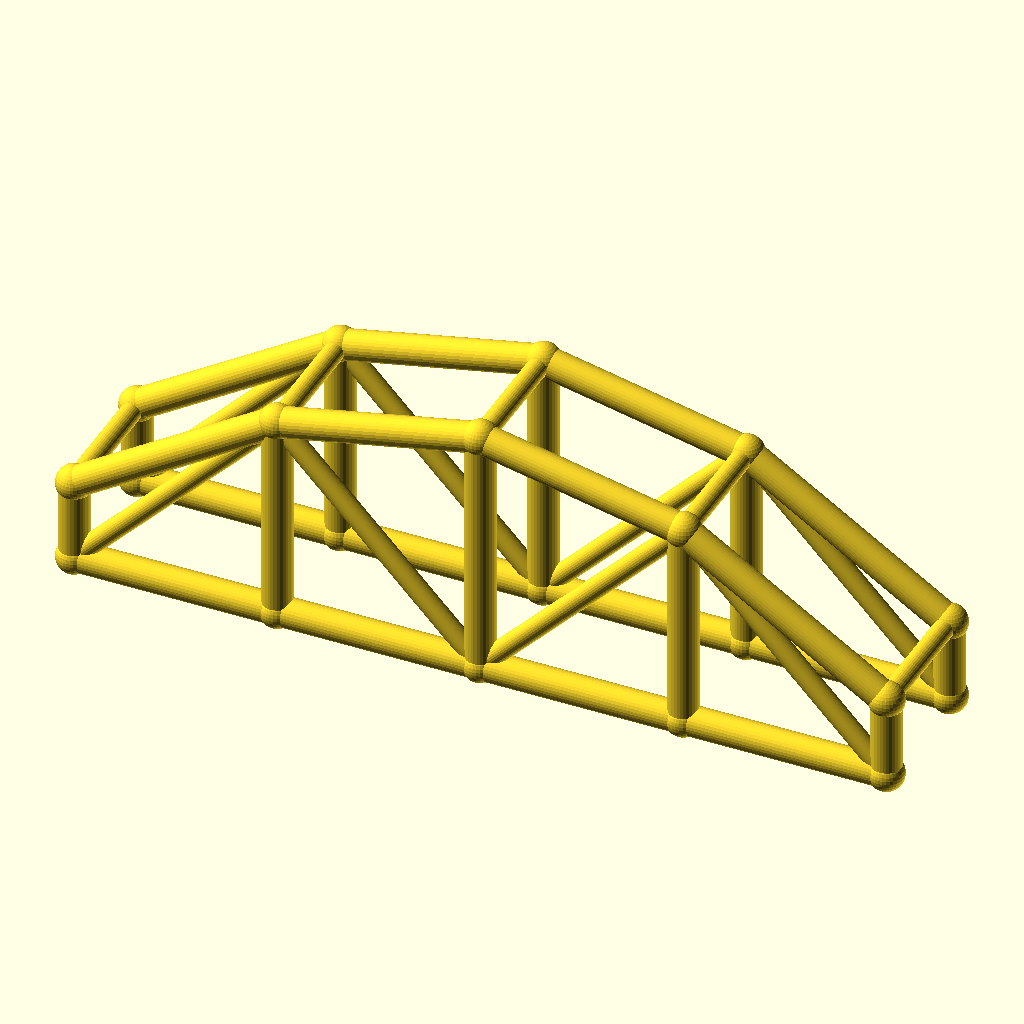
Cell 1: the model at its default parameters.
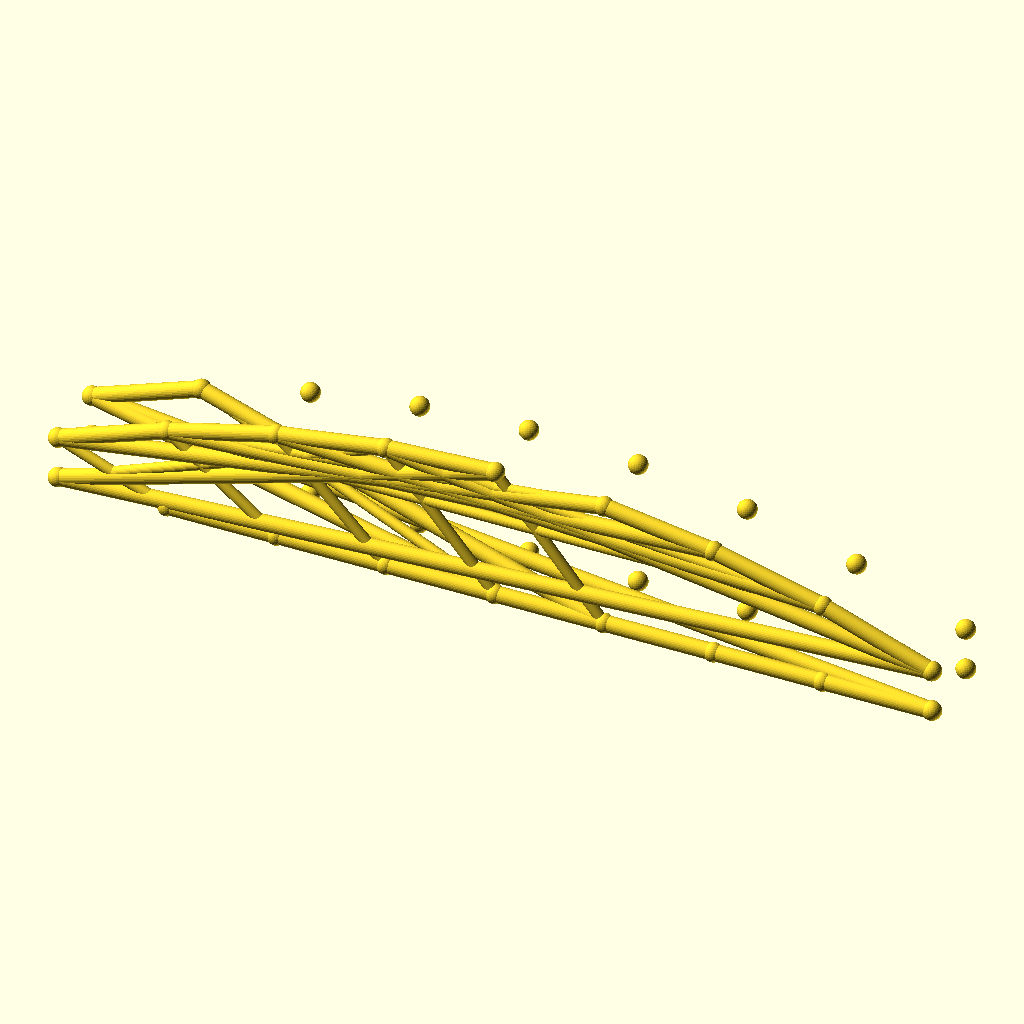
Cell 2: the same model with bays = 8.
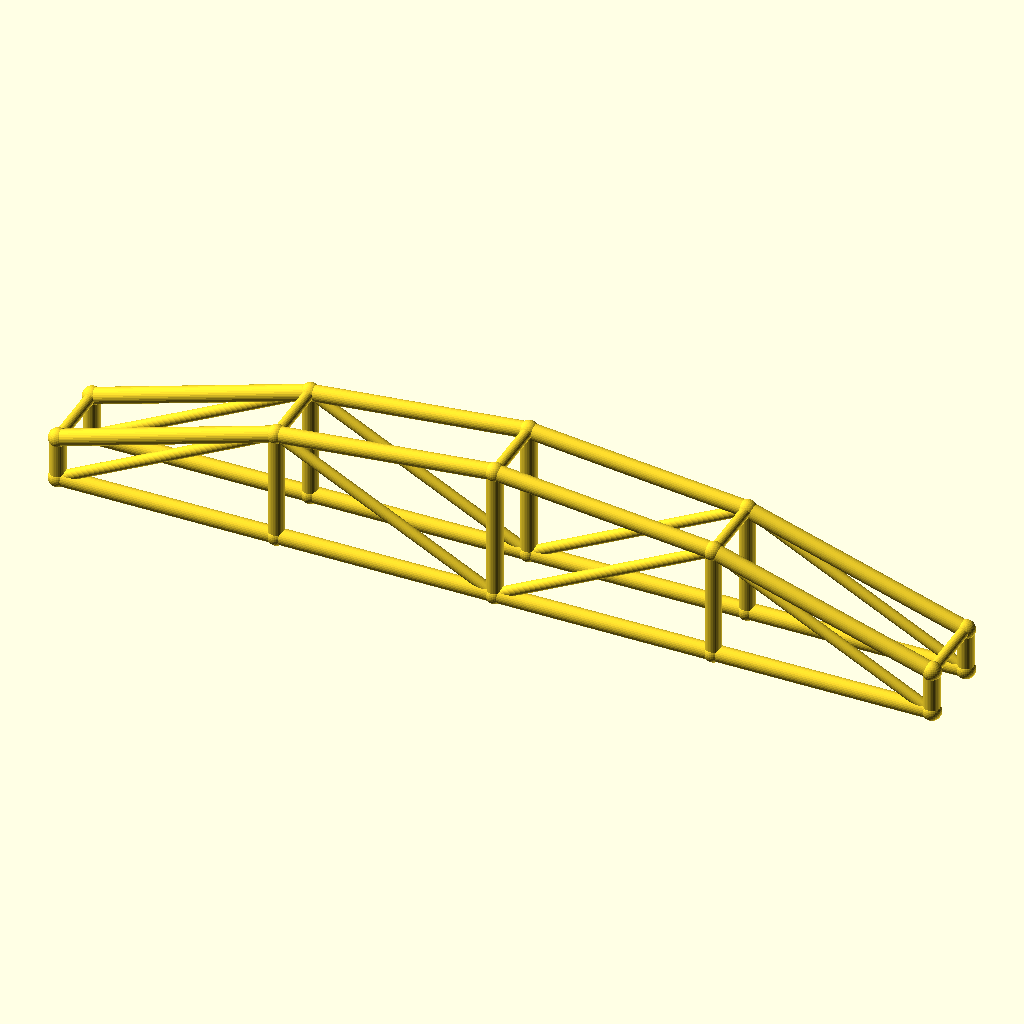
Cell 3 — arch_bay set to 60, the other parameters unchanged.
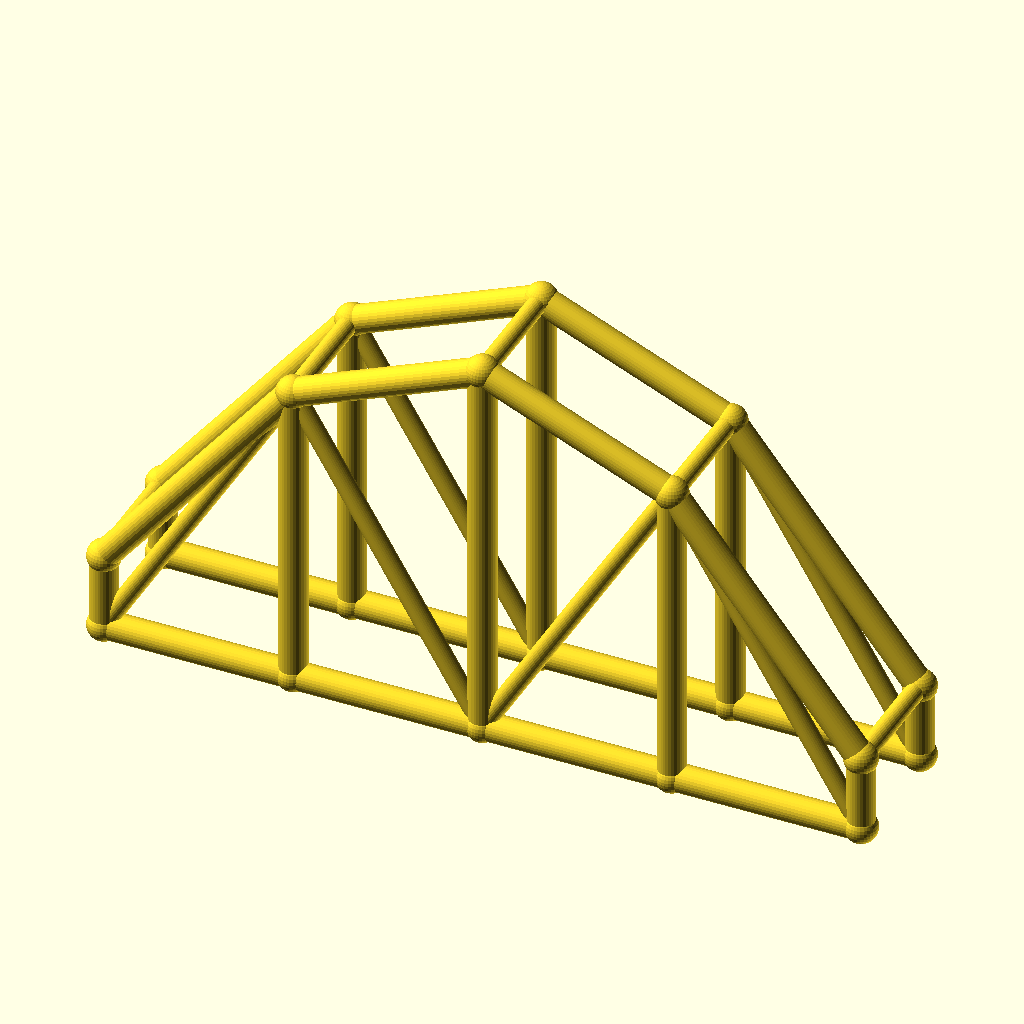
Cell 4: the same model with rise = 50.
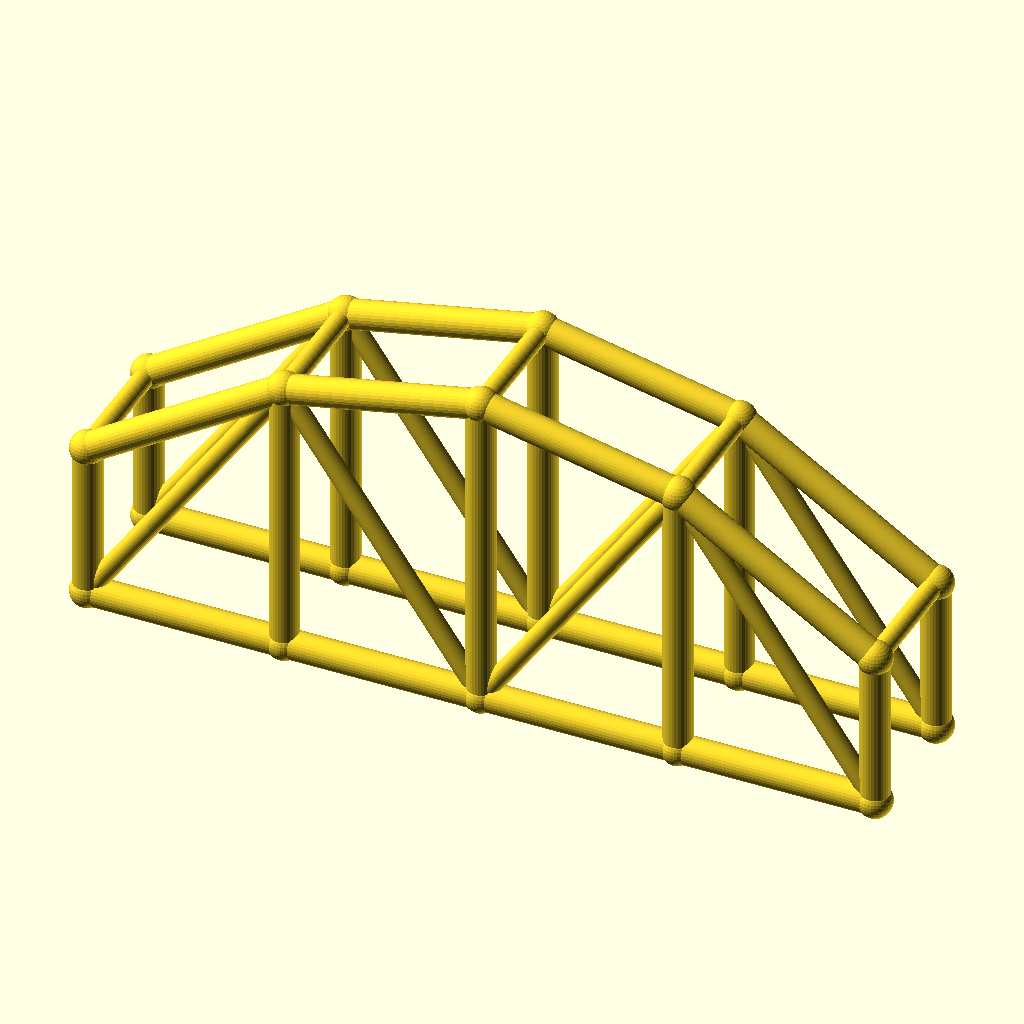
Cell 5: col_h = 24 (everything else at default).
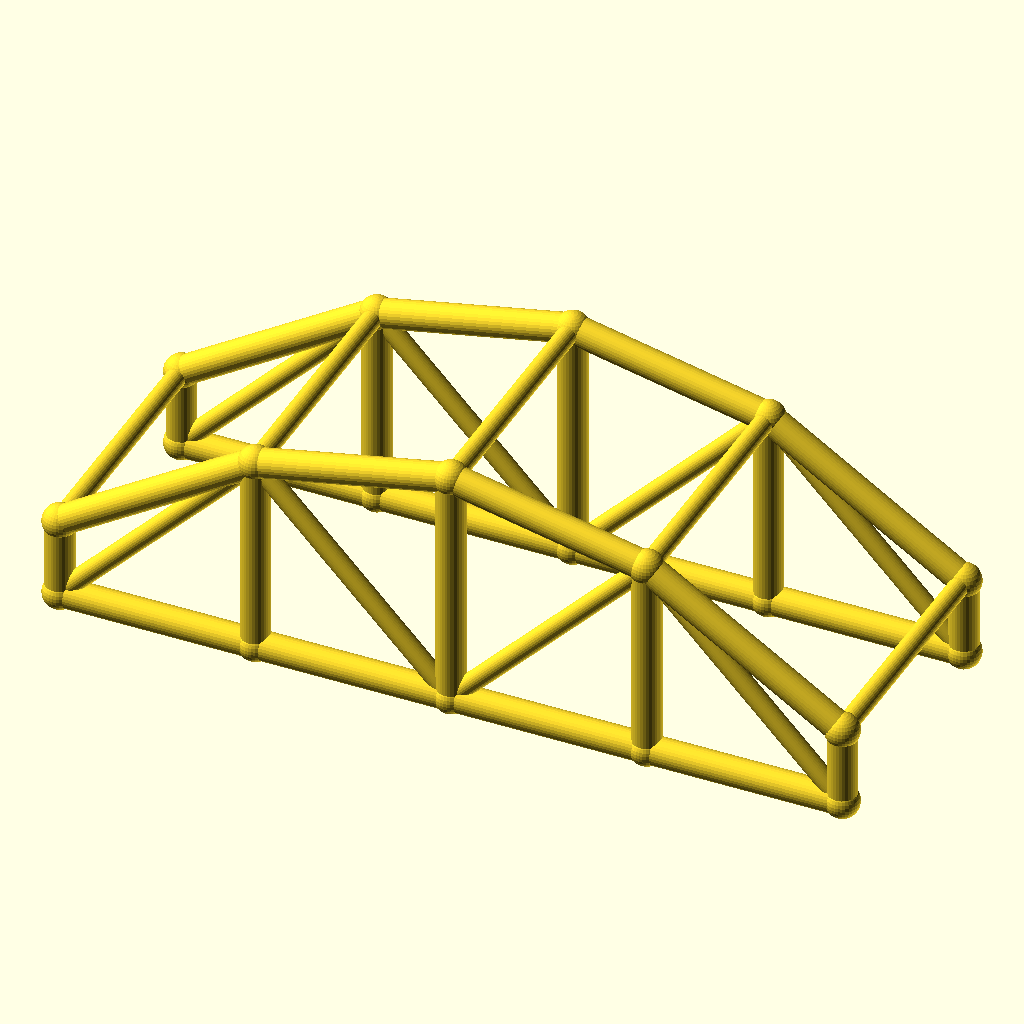
Cell 6: arch_w = 40 (everything else at default).
The same orthographic view direction (rotation 55°, 0°, 25°; colour scheme Cornfield) for every cell, with the view re-fitted per cell, so scale and position can differ between cells.
Source of the model, optional_data/data/wire3/archtruss/scene_0002.scad:
$fn = 32;

// ----------------------------------------------------------------------
// Arch truss pair: 4 bays of 30 mm, rise 25 mm
// ----------------------------------------------------------------------

// --- parameters (mm) ---
bays = 4;                 // number of arch bays
arch_bay = 30;            // bay length, X
rise = 25;                // arch rise over the tie
col_h = 12;               // end post height
arch_w = 20;              // distance between the two trusses, Y
chord_r = 2.2;            // chord radius
brace_r = 1.5;            // web and cross brace radius
joint_r = 2.6;            // joint ball radius

bbox_x = bays * arch_bay + 2 * joint_r;  // overall X, joints included
bbox_y = arch_w + 2 * joint_r;  // overall Y, joints included
bbox_z = col_h + rise + 2 * joint_r;  // overall Z, joints included
chord_d = 2 * chord_r;  // chord stock diameter
brace_d = 2 * brace_r;  // web stock diameter
arch_span = bays * arch_bay;  // truss span
crown_z = col_h + rise;  // crown height over the tie
nodes = concat([for (i = [0 : bays]) [i * arch_bay, 0, col_h + 4 * rise * (i / bays) * (1 - i / bays)]], [for (i = [0 : bays]) [i * arch_bay, 0, 0]], [for (i = [0 : bays]) [i * arch_bay, arch_w, col_h + 4 * rise * (i / bays) * (1 - i / bays)]], [for (i = [0 : bays]) [i * arch_bay, arch_w, 0]]);

module member(a, b, r) {
  /* round stock from joint a to joint b, ends buried in the joint balls */
  d = b - a;
  length = norm(d);
  translate(a) rotate([0, acos(d[2] / length), atan2(d[1], d[0])])
    cylinder(h = length, r = r);
}

module joint(p, r) {
  /* ball at the joint centre, fatter than every member meeting there */
  translate(p) sphere(r = r);
}

/* members - each call is one graph edge */
member(nodes[0], nodes[1], chord_r);
member(nodes[5], nodes[6], chord_r);
member(nodes[1], nodes[2], chord_r);
member(nodes[6], nodes[7], chord_r);
member(nodes[2], nodes[3], chord_r);
member(nodes[7], nodes[8], chord_r);
member(nodes[3], nodes[4], chord_r);
member(nodes[8], nodes[9], chord_r);
member(nodes[0], nodes[5], chord_r);
member(nodes[1], nodes[6], chord_r);
member(nodes[2], nodes[7], chord_r);
member(nodes[3], nodes[8], chord_r);
member(nodes[4], nodes[9], chord_r);
member(nodes[5], nodes[1], brace_r);
member(nodes[1], nodes[7], brace_r);
member(nodes[7], nodes[3], brace_r);
member(nodes[3], nodes[9], brace_r);
member(nodes[10], nodes[11], chord_r);
member(nodes[15], nodes[16], chord_r);
member(nodes[11], nodes[12], chord_r);
member(nodes[16], nodes[17], chord_r);
member(nodes[12], nodes[13], chord_r);
member(nodes[17], nodes[18], chord_r);
member(nodes[13], nodes[14], chord_r);
member(nodes[18], nodes[19], chord_r);
member(nodes[10], nodes[15], chord_r);
member(nodes[11], nodes[16], chord_r);
member(nodes[12], nodes[17], chord_r);
member(nodes[13], nodes[18], chord_r);
member(nodes[14], nodes[19], chord_r);
member(nodes[15], nodes[11], brace_r);
member(nodes[11], nodes[17], brace_r);
member(nodes[17], nodes[13], brace_r);
member(nodes[13], nodes[19], brace_r);
member(nodes[0], nodes[10], brace_r);
member(nodes[1], nodes[11], brace_r);
member(nodes[2], nodes[12], brace_r);
member(nodes[3], nodes[13], brace_r);
member(nodes[4], nodes[14], brace_r);

/* joint balls */
for (p = nodes) joint(p, joint_r);
Parameter table extracted from the source (name, type, default, range or options):
bays: number, default 4
arch_bay: number, default 30
rise: number, default 25
col_h: number, default 12
arch_w: number, default 20
chord_r: number, default 2.2
brace_r: number, default 1.5
joint_r: number, default 2.6
